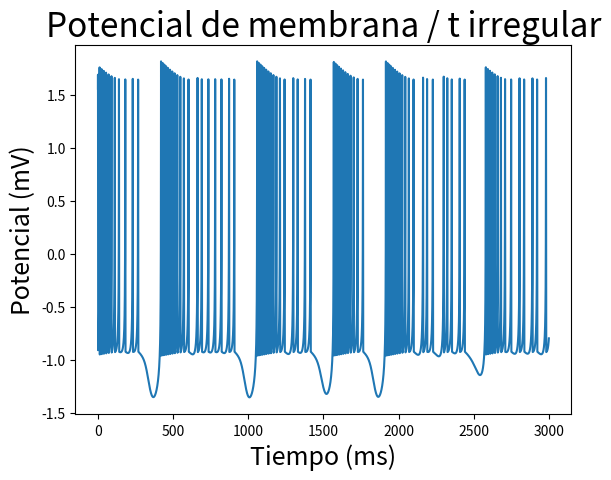

This figure's Python source:
import matplotlib.pyplot as plt
import math

dt = 0.001
u = 0.0021
s = 4
x = 1.559
y = -2.294
z = 3.084
contador = 0

#regular
#e = 3
#irregular
e = 3.281

xres = []
yres = []
zres = []
time = []

f = open("hr-model.txt", "w")
f.write(f'{str(x)},{str(y)},{str(z)},0')

for i in range(int(3000/dt)):
    milisegundo = int(i*dt)

    xres.append(x)
    yres.append(y)
    zres.append(z)
    time.append(i*dt)

    xNext = x + dt*(y + 3*x**2 - x**3 - z + e)
    yNext = y + dt*(1 - 5*x**2 - y)
    zNext = z + dt*(-z + s*(x + 1.6))*u

    x = xNext
    y = yNext
    z = zNext
    if contador == 100:
        contador = 0
        f.write(f'{str(x)},{str(y)},{str(z)},{str(i*dt)}\n')
    contador += 1
f.close()


plt.plot(time, xres)
plt.title('Potencial de membrana / t irregular', fontsize=24)
plt.ylabel('Potencial (mV)', fontsize=18)
plt.xlabel('Tiempo (ms)', fontsize=18)

plt.show()
